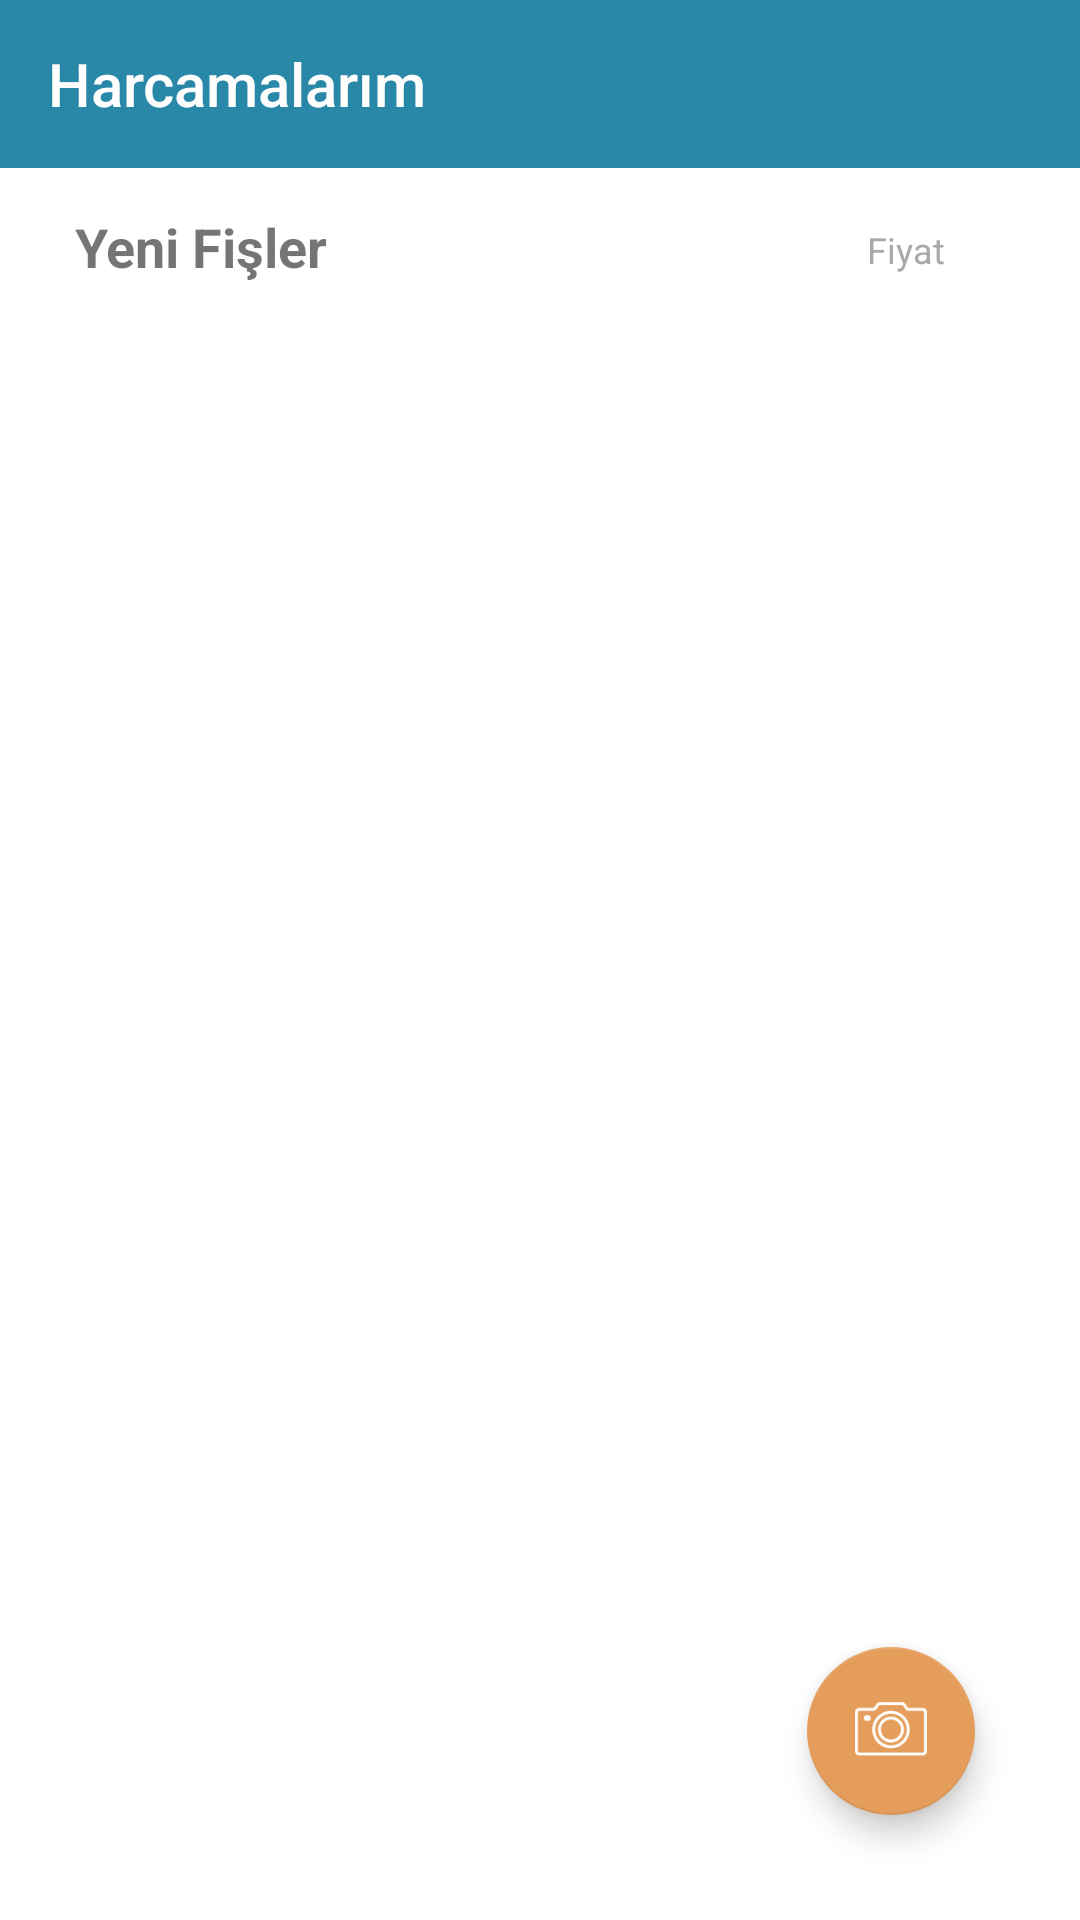

Write the Android layout XML for this screen, with the resource values it uses.
<!-- AndroidManifest.xml: application theme AppTheme -->
<!-- res/layout/activity_home_page.xml -->
<?xml version="1.0" encoding="utf-8"?>
<android.support.design.widget.CoordinatorLayout  xmlns:android="http://schemas.android.com/apk/res/android"
    xmlns:app="http://schemas.android.com/apk/res-auto"
    xmlns:tools="http://schemas.android.com/tools"
    android:layout_height="match_parent"
    android:layout_width="match_parent"
    android:id="@+id/hpCoordinatorL">

<RelativeLayout
    android:layout_height="match_parent"
    android:layout_width="match_parent"
    android:theme="@style/Theme.AppCompat.Light.NoActionBar"
    tools:context="com.ulens.ulensapp.HomePage">


    <android.support.v4.widget.DrawerLayout
    android:layout_height="match_parent"
    android:layout_width="match_parent"

    android:id="@+id/drawerLayout">

        <RelativeLayout
            android:layout_width="match_parent"
            android:layout_height="match_parent">





<android.support.design.widget.CoordinatorLayout
    android:id="@+id/coordLayout"
    android:layout_width="match_parent"
    android:layout_height="match_parent"
    android:background="#ffffff"
  >

    <android.support.design.widget.AppBarLayout
        android:layout_width="match_parent"
        android:layout_height="wrap_content"
        android:theme="@style/AppTheme.AppBarOverlay">

    </android.support.design.widget.AppBarLayout>

    <include
        android:id="@+id/include"
        layout="@layout/content_home_page" />

    <ImageView
        android:id="@+id/imgNoInvoice"
        android:layout_width="match_parent"
        android:layout_height="235dp"
        android:layout_marginEnd="45dp"
        android:layout_marginStart="45dp"
        android:layout_marginTop="120dp"
        android:scaleType="fitXY" />

    <ImageView
        android:id="@+id/imageView6"
        android:layout_width="10dp"
        android:layout_height="21dp"
        android:layout_marginTop="73dp"
        android:scaleType="fitXY"
        app:srcCompat="@drawable/homepagegreen" />

    <TextView
        android:id="@+id/txtNewInvoice"
        android:layout_width="wrap_content"
        android:layout_height="wrap_content"
        android:layout_marginStart="25dp"
        android:layout_marginTop="70dp"
        android:text="@string/newInvoices"
        android:textSize="18sp" />

    <TextView
        android:id="@+id/textView5"
        android:layout_width="wrap_content"
        android:layout_height="wrap_content"
        android:layout_gravity="end"
        android:layout_marginEnd="45dp"
        android:layout_marginLeft="200dp"
        android:layout_marginTop="75dp"
        android:text="Fiyat"
        android:textColor="@color/DarkGray"
        android:textSize="12sp"
        android:visibility="visible" />


    <ImageView
        android:id="@+id/imgBlackPattern"
        android:layout_width="match_parent"
        android:layout_height="match_parent"
        android:scaleType="fitXY"
        android:visibility="invisible"
        app:srcCompat="@drawable/blackpattern" />

    <com.hitomi.cmlibrary.CircleMenu
        android:id="@+id/circleMenu"
        android:layout_width="match_parent"
        android:layout_height="match_parent"
        android:layout_gravity="bottom|right"
        android:visibility="invisible"
        tools:layout_editor_absoluteY="213dp" />

    <com.hitomi.cmlibrary.CircleMenu
        android:id="@+id/circleMenuCamera"
        android:layout_width="match_parent"
        android:layout_height="match_parent"
        android:layout_gravity="bottom|right"
        android:layout_weight="1"
        android:visibility="invisible"
        tools:layout_editor_absoluteY="213dp" />

    <android.support.design.widget.FloatingActionButton
        android:id="@+id/fab"
        android:layout_width="match_parent"
        android:layout_height="wrap_content"
        android:layout_gravity="bottom|end"
        android:layout_margin="35dp"
        app:backgroundTint="@color/UlensSecondColor"
        app:srcCompat="@drawable/iconcamera"
        tools:layout_editor_absoluteX="311dp"
        tools:layout_editor_absoluteY="486dp" />

</android.support.design.widget.CoordinatorLayout>

        <android.support.v7.widget.Toolbar
            android:id="@+id/toolbarHomePage"
            android:layout_width="match_parent"
            app:theme="@style/ThemeToolbar"
            app:popupTheme="@style/ThemeToolbar"
            android:layout_height="wrap_content"
            android:background="@color/UlensColor"
            android:minHeight="?attr/actionBarSize"
            android:theme="@style/ThemeToolbar"
            app:title="Harcamalarım" />

            <Button
                android:id="@+id/btnNewReport"
                android:layout_width="wrap_content"
                android:layout_height="wrap_content"
                android:layout_alignBottom="@+id/toolbarHomePage"
                android:layout_alignParentEnd="true"
                android:layout_alignParentRight="true"
                android:layout_marginEnd="12dp"
                android:layout_marginRight="12dp"
                android:background="@color/transparent"
                android:text="Rapor Oluştur"
                android:textColor="@android:color/white"
                android:visibility="invisible" />
        </RelativeLayout>

        <android.support.design.widget.NavigationView
            android:id="@+id/navigationview"
            android:layout_width="wrap_content"
            android:layout_height="match_parent"
            android:layout_gravity="start"
            app:headerLayout="@layout/navigation_header"
            app:menu="@menu/navigation_menu"></android.support.design.widget.NavigationView>


</android.support.v4.widget.DrawerLayout>


</RelativeLayout>



</android.support.design.widget.CoordinatorLayout>
<!-- res/layout/content_home_page.xml (included above) -->
<?xml version="1.0" encoding="utf-8"?>
<RelativeLayout xmlns:android="http://schemas.android.com/apk/res/android"
    xmlns:app="http://schemas.android.com/apk/res-auto"
    xmlns:tools="http://schemas.android.com/tools"
    android:layout_width="match_parent"
    android:layout_height="match_parent"
    android:background="#ffffff"
    app:layout_behavior="@string/appbar_scrolling_view_behavior"
    tools:context="com.ulens.ulensapp.HomePage"
    tools:showIn="@layout/activity_home_page">


    <com.baoyz.swipemenulistview.SwipeMenuListView
        android:id="@+id/listView"
        android:layout_width="match_parent"
        android:layout_height="match_parent"
        android:layout_marginTop="100dp"
        android:divider="@color/transparent"
        android:visibility="invisible"
        android:choiceMode="multipleChoice"/>
        
        



</RelativeLayout>
<!-- res/layout/navigation_header.xml (included above) -->
<?xml version="1.0" encoding="utf-8"?>
<RelativeLayout xmlns:android="http://schemas.android.com/apk/res/android"
    xmlns:app="http://schemas.android.com/apk/res-auto"
    xmlns:tools="http://schemas.android.com/tools"
    android:layout_width="match_parent"
    android:layout_height="match_parent">

    <View
        android:id="@+id/view5"
        android:layout_width="match_parent"
        android:layout_height="0.5dp"
        android:layout_below="@+id/imageView11"
        android:layout_centerHorizontal="true"
        android:layout_marginEnd="30dp"
        android:layout_marginStart="30dp"
        android:layout_marginTop="15dp"
        android:background="@color/DarkGray" />

    <ImageView
        android:id="@+id/imageView11"
        android:layout_width="wrap_content"
        android:layout_height="wrap_content"
        android:layout_alignParentLeft="true"
        android:layout_alignParentStart="true"
        android:layout_below="@+id/relativeLayout3"
        android:layout_marginLeft="19dp"
        android:layout_marginStart="19dp"
        android:layout_marginTop="12dp"
        app:srcCompat="@drawable/iconprofile" />

    <RelativeLayout
        android:layout_width="match_parent"
        android:layout_height="56dp"
        android:background="@color/UlensColor"
        android:id="@+id/relativeLayout3">

        <ImageView
            android:id="@+id/imageView10"
            android:layout_width="100dp"
            android:layout_height="50dp"
            android:layout_alignParentLeft="true"
            android:layout_alignParentStart="true"
            android:layout_alignParentTop="true"
            android:layout_marginLeft="18dp"
            android:layout_marginStart="18dp"
            app:layout_constraintStart_toStartOf="parent"
            app:layout_constraintTop_toTopOf="parent"
            app:srcCompat="@drawable/ulenslogosplash" />
    </RelativeLayout>

    <TextView
        android:id="@+id/txtHeaderName"
        android:layout_width="wrap_content"
        android:layout_height="wrap_content"
        android:layout_alignTop="@+id/imageView11"
        android:layout_marginLeft="13dp"
        android:layout_marginStart="13dp"
        android:layout_marginTop="7dp"
        android:layout_toEndOf="@+id/imageView11"
        android:layout_toRightOf="@+id/imageView11"
        android:text="Ad Soyad"
        android:textColor="@color/Black"
        android:textSize="16sp" />

    <TextView
        android:id="@+id/txtBrandName"
        android:layout_width="wrap_content"
        android:layout_height="wrap_content"
        android:layout_alignBottom="@+id/imageView11"
        android:layout_alignLeft="@+id/txtHeaderName"
        android:layout_alignStart="@+id/txtHeaderName"
        android:layout_marginBottom="7dp"
        android:text="Şirket" />

</RelativeLayout>
<!-- resources referenced by this layout -->
<resources>
  <color name="Black">#000000</color>
  <color name="DarkGray">#A9A9A9</color>
  <color name="UlensColor">#2988a8</color>
  <color name="UlensSecondColor">#e59d5c</color>
  <color name="transparent">#00000000</color>
  <!-- drawable blackpattern: png bitmap (drawable, 1937 bytes) -->
  <!-- drawable homepagegreen: png bitmap (drawable, 152 bytes) -->
  <!-- drawable iconcamera: png bitmap (drawable-v24, 2156 bytes) -->
  <!-- drawable ulenslogosplash: png bitmap (drawable-xxhdpi, 28492 bytes) -->
  <string name="newInvoices"><b>Yeni Fişler</b></string>
  <style name="AppTheme.AppBarOverlay" parent="ThemeOverlay.AppCompat.Dark.ActionBar" />
  <style name="ThemeToolbar" parent="Theme.AppCompat.Light">
          <item name="android:actionOverflowButtonStyle">@style/MyActionButtonOverflow</item>
          <item name="actionMenuTextColor">@color/Black</item>
          
          <item name="colorControlNormal">@color/White</item>
          <item name="android:textColorPrimary">@color/White</item>
  
  
          
          <item name="android:textColorSecondary">@color/White</item>
      </style>
  <style name="AppTheme" parent="Theme.AppCompat.Light">
          
          <item name="colorPrimary">@color/colorPrimary</item>
          <item name="colorPrimaryDark">@color/colorPrimaryDark</item>
          <item name="colorAccent">@color/colorAccent</item>
      </style>
  <style name="MyActionButtonOverflow" parent="android:style/Widget.Holo.ActionButton.Overflow">
          <item name="android:src">@drawable/iconadd</item>
      </style>
  <color name="White">#FFFFFF</color>
  <color name="colorPrimary">#3F51B5</color>
  <color name="colorPrimaryDark">#303F9F</color>
  <color name="colorAccent">#FF4081</color>
</resources>
